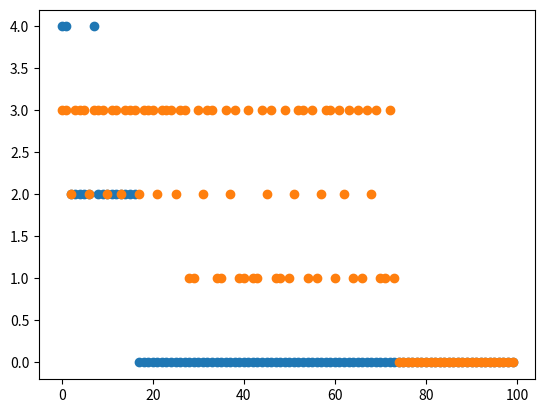

Reproduce this figure in Python.
import numpy as np
import matplotlib.pyplot as plt

class Perceptron:

    def __init__(self, eta=0.10, epochs=50, is_verbose = False):

        self.eta = eta
        self.epochs = epochs
        self.is_verbose = is_verbose
        self.list_of_errors = []


    def predict(self, x):

        total_stimulation = np.dot(x, self.w)
        y_pred = 1 if total_stimulation > 0 else -1
        return y_pred


    def fit(self, X, y):

        self.list_of_errors = []

        ones = np.ones((X.shape[0], 1))
        X_1 = np.append(X.copy(), ones, axis=1)

        self.w = np.random.rand(X_1.shape[1])

        for e in range(self.epochs):

            number_of_errors = 0

            for x, y_target in zip(X_1,y):

                y_pred = self.predict(x)
                delta_w = self.eta * (y_target - y_pred) * x
                self.w += delta_w

                number_of_errors += 1 if y_target != y_pred else 0

            self.list_of_errors.append(number_of_errors)

            if(self.is_verbose):
                print("Epoch: {}, weights: {}, number of errors {}".format(
                        e, self.w, number_of_errors))



X = np.array([
    [2, 4,  20],  # 2*2 - 4*4 + 20 =   8 > 0
    [4, 3, -10],  # 2*4 - 4*3 - 10 = -14 < 0
    [5, 6,  13],  # 2*5 - 4*6 + 13 =  -1 < 0
    [5, 4,   8],  # 2*5 - 4*4 + 8 =    2 > 0
    [3, 4,   5],  # 2*3 - 4*4 + 5 =   -5 < 0
])

y = np.array([1, -1, -1, 1, -1])

perceptron = Perceptron(eta=0.1, epochs=100, is_verbose=True)
perceptron.fit(X, y)

print(perceptron.w)

print(perceptron.predict(np.array([[1, 2, 3, 1]])))  # 2*1 - 4*2 + 1 = -3 < 0
print(perceptron.predict(np.array([[2, 2, 8, 1]])))  # 2*2 - 4*2 + 8 =  4 > 0
print(perceptron.predict(np.array([[3, 3, 3, 1]])))  # 2*3 - 4*3 + 3 = -3 < 0



plt.scatter(range(perceptron.epochs), perceptron.list_of_errors)



X = np.array([
    [2, 4,  20],  # 2^2 - 4^2 + 20 =  8 > 0
    [4, 3, -10],  # 4^2 - 3^2 - 10 = -3 < 0
    [5, 6,  13],  # 5^2 - 6^2 + 13 =  2 > 0
    [5, 4,  -5],  # 5^2 - 4^2 - 5 =   4 > 0
    [3, 4,   5],  # 3^2 - 4^2 + 5 =  -2 < 0

])

y = np.array([1, -1, 1, 1, -1])

perceptron = Perceptron(eta=0.5, epochs=100, is_verbose=True)
perceptron.fit(X, y)

plt.scatter(range(perceptron.epochs), perceptron.list_of_errors)